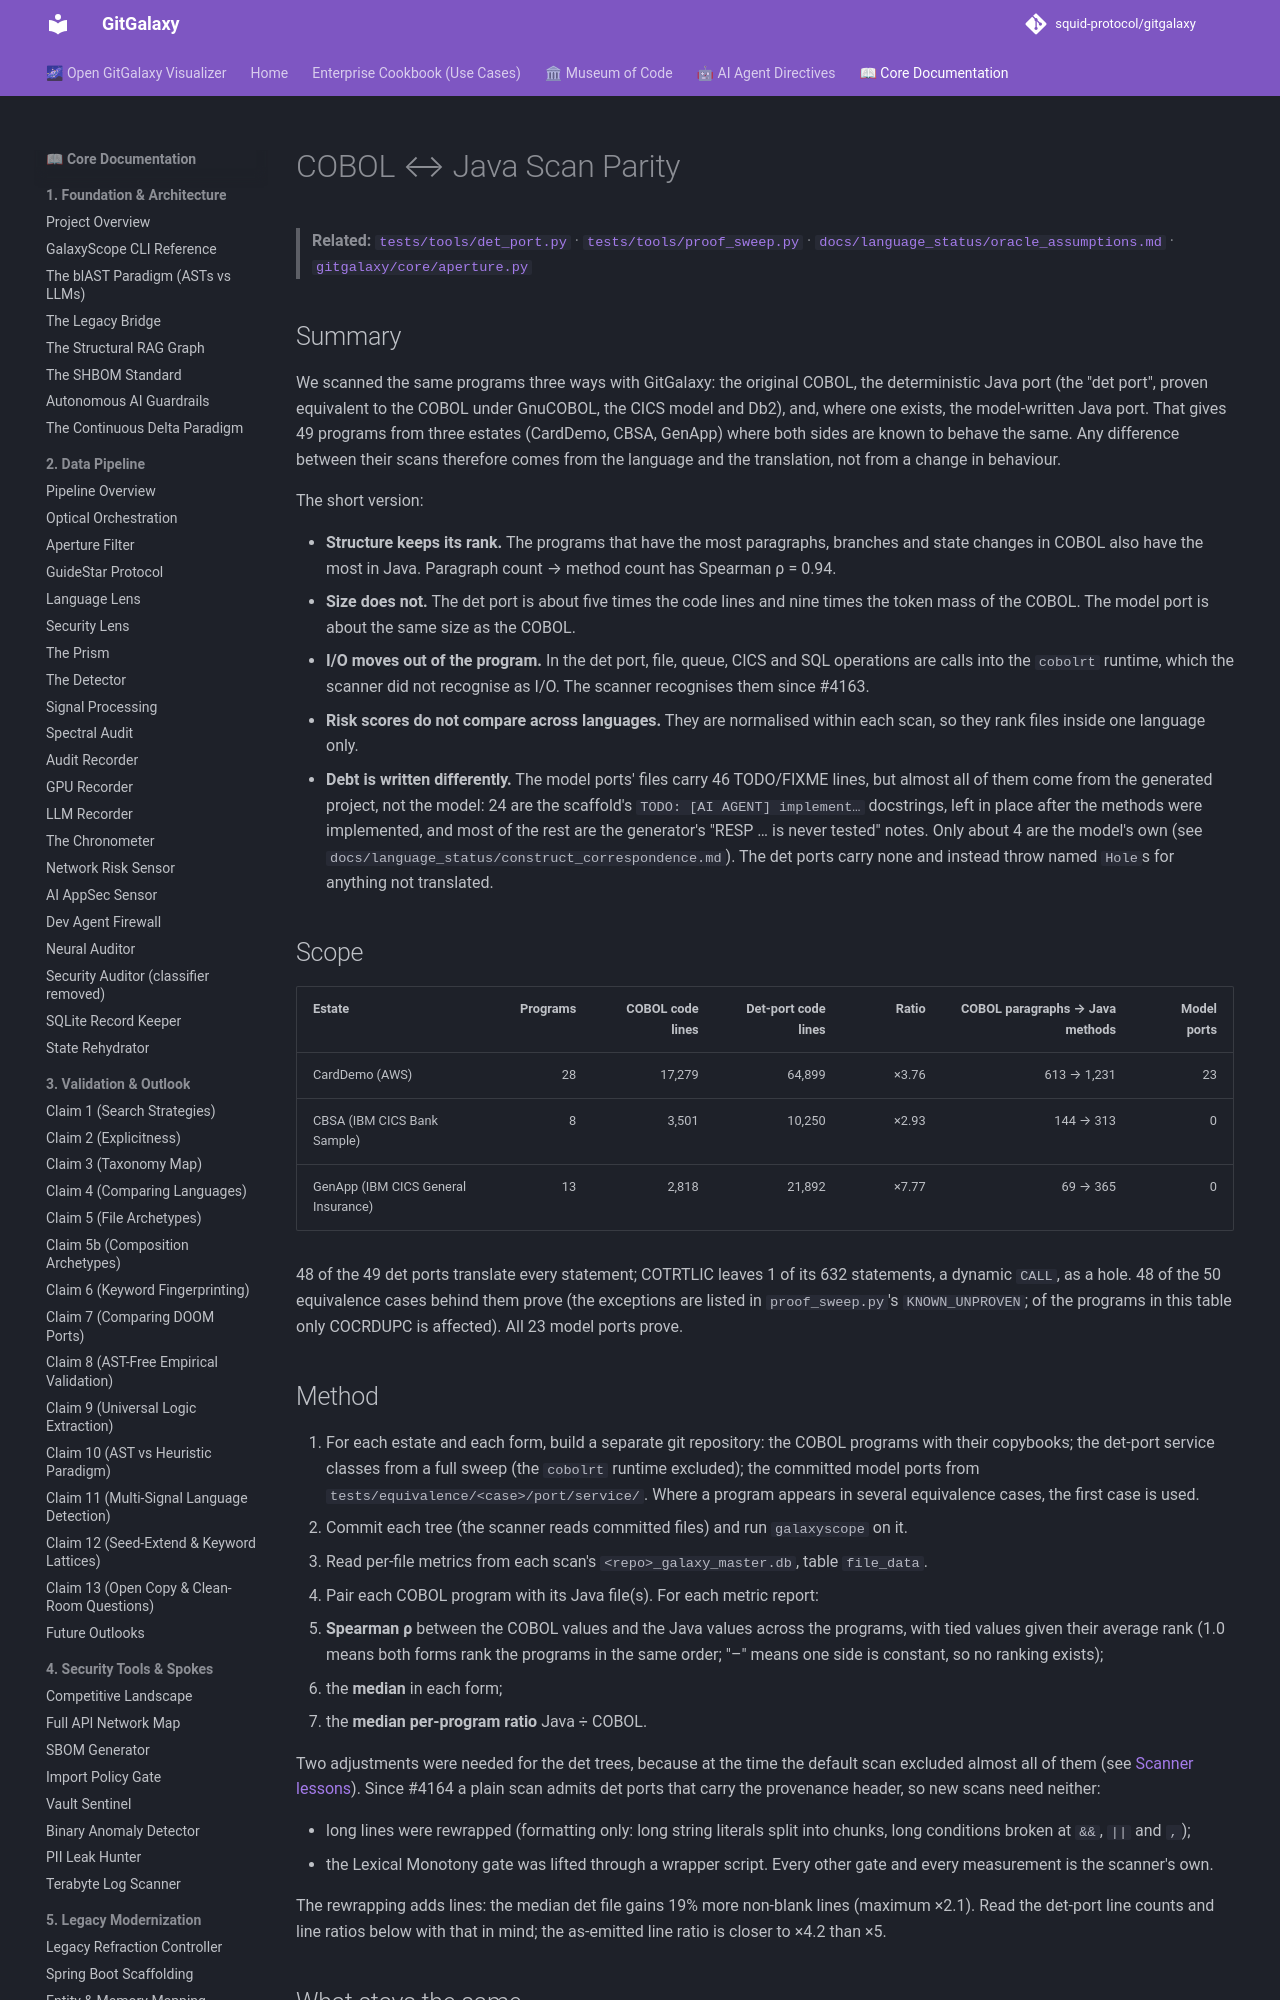

repository: squid-protocol/gitgalaxy · page: 05-18-cobol-java-scan-parity/index.html · generator: mkdocs

---
description: "> **Related:** [`tests/tools/det_port.py`](https://github.com/squid-protocol/gitgalaxy/blob/main/tests/tools/det_port.py) ·..."
---
# COBOL ↔ Java Scan Parity

> **Related:** [`tests/tools/det_port.py`](https://github.com/squid-protocol/gitgalaxy/blob/main/tests/tools/det_port.py) · [`tests/tools/proof_sweep.py`](https://github.com/squid-protocol/gitgalaxy/blob/main/tests/tools/proof_sweep.py) · [`docs/language_status/oracle_assumptions.md`](https://github.com/squid-protocol/gitgalaxy/blob/generated/docs/language_status/oracle_assumptions.md) · [`gitgalaxy/core/aperture.py`](https://github.com/squid-protocol/gitgalaxy/blob/main/gitgalaxy/core/aperture.py)

## Summary
We scanned the same programs three ways with GitGalaxy: the original COBOL, the deterministic Java port (the "det port", proven equivalent to the COBOL under GnuCOBOL, the CICS model and Db2), and, where one exists, the model-written Java port. That gives 49 programs from three estates (CardDemo, CBSA, GenApp) where both sides are known to behave the same. Any difference between their scans therefore comes from the language and the translation, not from a change in behaviour.

The short version:

- **Structure keeps its rank.** The programs that have the most paragraphs, branches and state changes in COBOL also have the most in Java. Paragraph count → method count has Spearman ρ = 0.94.
- **Size does not.** The det port is about five times the code lines and nine times the token mass of the COBOL. The model port is about the same size as the COBOL.
- **I/O moves out of the program.** In the det port, file, queue, CICS and SQL operations are calls into the `cobolrt` runtime, which the scanner did not recognise as I/O. The scanner recognises them since #4163.
- **Risk scores do not compare across languages.** They are normalised within each scan, so they rank files inside one language only.
- **Debt is written differently.** The model ports' files carry 46 TODO/FIXME lines, but almost all of them come from the generated project, not the model: 24 are the scaffold's `TODO: [AI AGENT] implement…` docstrings, left in place after the methods were implemented, and most of the rest are the generator's "RESP … is never tested" notes. Only about 4 are the model's own (see `docs/language_status/construct_correspondence.md`). The det ports carry none and instead throw named `Hole`s for anything not translated.

## Scope

| Estate | Programs | COBOL code lines | Det-port code lines | Ratio | COBOL paragraphs → Java methods | Model ports |
|---|---:|---:|---:|---:|---:|---:|
| CardDemo (AWS) | 28 | 17,279 | 64,899 | ×3.76 | 613 → 1,231 | 23 |
| CBSA (IBM CICS Bank Sample) | 8 | 3,501 | 10,250 | ×2.93 | 144 → 313 | 0 |
| GenApp (IBM CICS General Insurance) | 13 | 2,818 | 21,892 | ×7.77 | 69 → 365 | 0 |

48 of the 49 det ports translate every statement; COTRTLIC leaves 1 of its 632 statements, a dynamic `CALL`, as a hole. 48 of the 50 equivalence cases behind them prove (the exceptions are listed in `proof_sweep.py`'s `KNOWN_UNPROVEN`; of the programs in this table only COCRDUPC is affected). All 23 model ports prove.
